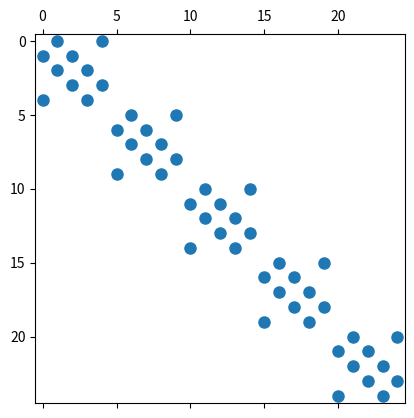
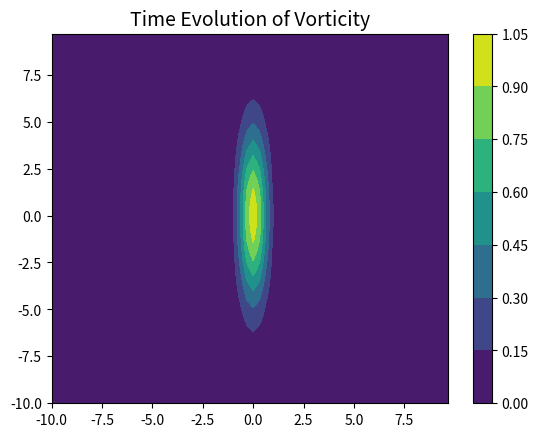
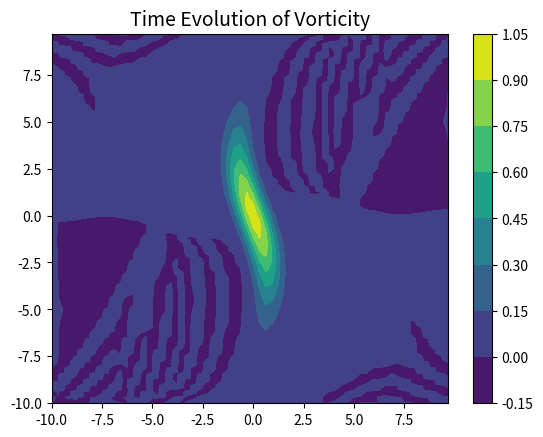

Reproduce these figures in Python, in order.
import numpy as np
import scipy.sparse
import matplotlib.pyplot as plt
import time

# Define Matrix Functions____
# Define Laplacian
# This is the code that generates the animation
def LAP(m):
    n = m*m # total size of matrix

    e1 = np.ones(n)  # vector of ones
    Low1 = np.tile(np.concatenate((np.ones(m-1), [0])), (m,)) # Lower diagonal 1
    Low2 = np.tile(np.concatenate(([1], np.zeros(m-1))), (m,)) #Lower diagonal 2
                                        # Low2 is NOT on the second lower diagonal,
                                        # it is just the next lower diagonal we see
                                        # in the matrix.

    Up1 = np.roll(Low1, 1)  # Shift the array for spdiags
    Up2 = np.roll(Low2, m-1)  # Shift the other array

    LAP = scipy.sparse.spdiags([e1, e1, Low2, Low1, -4*e1, Up1, Up2, e1, e1],
                             [-(n-m), -m, -m+1, -1, 0, 1, m-1, m, (n-m)], n, n, format='csc')
    LAP[0,0]=2
    return LAP

#plt.spy(B(5), markersize='8', marker='o') # view the matrix structure
#plt.show()

# Need to function for B matrix
def B(m):
    n = m*m  # total size of matrix
    e0 = np.ones(n)  # vector of ones

    # Create matrix from left-bottom to right-top
    B = scipy.sparse.spdiags([e0, -1*e0, e0, -1*e0],
                             [-1*(m**2-m), -m, m, m**2-m], n, n, format='csc')
    return B

# Create function for C matrix
# First create a function to generate required diagonals for C matrix
# Build from bottom-left to top-right; e1, e2, e3, e4
def C_Diags(m):

    # Algorithm to create m sets of [1,0,0,0...] diag
    e0 = [1]
    ex = np.zeros(m - 1)
    e0 = np.append(e0, ex)
    e1 = []
    for i in range(m):
        e1 = np.append(e1, e0)

    # Algorithm to create m sets of [-1,-1,-1...,0] diag
    e0 = -1*np.ones(m-1)
    e0 = np.append(e0, 0)
    e2 = []
    for i in range(m):
        e2 = np.append(e2, e0)

    # Algorithm to create m sets of [1,1,1...,0] diag
    e0 = np.ones(m-1)
    e0 = np.append(e0, 0)
    e3 = []
    for i in range(m):
        e3 = np.append(e3, e0)

    # Algorithm to create m sets of [-1,0,0,0...] diag
    e0 = [-1]
    ex = np.zeros(m-1)
    e0 = np.append(e0, ex)
    e4 = []
    for i in range(m):
        e4 = np.append(e4, e0)

    return e1, e2, e3, e4

# Create the C matrix
def C(m):
    n = m*m
    e1, e2, e3, e4 = C_Diags(m)
    e3 = np.roll(e3, 1)
    e4 = np.roll(e4, -1)
    # Create matrix from left-bottom to right-top
    C = scipy.sparse.spdiags([e1, e2, e3, e4],
                             [-(m-1), -1, 1, m-1], n, n, format='csc')
    return C

# Check matrix structure
plt.spy(C(5), markersize='8', marker='o') # view the matrix structure
plt.show()
# print(LAP(4).todense())
# print(np.shape((LAP(4))))

# Define Constants_____
L = 10
tend = 16
dt = 0.1
tspan = np.arange(0, tend+dt, dt)
x = np.linspace(-L, L, 65)
x = x[:-1]
y = np.linspace(-L, L, 65)
y = y[:-1]
h = 2*L/64 # step size in x & y
mu = 0.001
n = len(x) # matrix size for x & y

# initial condition for w
f3 = lambda x, y: np.exp(-2*x**2-(y**2/20))

w0 = np.zeros([64, 64]) # initialize initial column vector

for i in range(len(x)):
    for j in range(len(y)):
        w0[i,j] = f3(x[i], y[j])

w0 = w0.reshape([-1,1]) # reshape to a column vector
y0 = np.squeeze(w0) # make one dimenstional for the solver


# Generate Matrices from functions above
A = (1/(h**2))*LAP(n)
B = (1/(2*h))*B(n)
C = (1/(2*h))*C(n)

# assign deliveraables
A4 = A.todense()
A5 = B.todense()
A6 = C.todense()


# Define ODE
# dwd/t = (C@phi)@(B@w)-(B@phi)@(C@w)+mu*(A@w)
# and A*phi = w

#phi = scipy.sparse.linalg.spsolve(A, w0)
# w_t = (C@phi)@(B@w0)-(B@phi)@(C@w0)+mu*(A@w0)

# for PLU solution change A to PLU
PLU = scipy.sparse.linalg.splu(A)

def vortPDE(t, w):
    phi = PLU.solve(w) # this needs to be the GE method and PLU
    w_t = (C@phi)*(B@w)-(B@phi)*(C@w)+mu*(A@w)
    return w_t

sol3 = scipy.integrate.solve_ivp(lambda t, w: vortPDE(t, w), [0, tend], y0, t_eval=tspan)

ani_data = sol3.y

np.savetxt("animate_data2", ani_data, delimiter=",")

# ______plotting contours
sol_pl = ani_data[:,0].reshape(64,64)
sol_pl = sol_pl.T

fig5, ax5 = plt.subplots()

lvls = np.linspace(0, 1.0, 15)
X, Y = np.meshgrid(x, y)
surf = ax5.contourf(X, Y, sol_pl) #, levels=lvls)
fig5.colorbar(surf)
plt.title('Time Evolution of Vorticity', fontsize=14, y=1.0)
plt.show()
#__________________________
sol_pl = ani_data[:,32].reshape(64,64)
sol_pl = sol_pl.T

fig5, ax5 = plt.subplots()

lvls = np.linspace(0, 1.0, 15)
X, Y = np.meshgrid(x, y)
surf = ax5.contourf(X, Y, sol_pl) #, levels=lvls)
fig5.colorbar(surf)
plt.title('Time Evolution of Vorticity', fontsize=14, y=1.0)
plt.show()